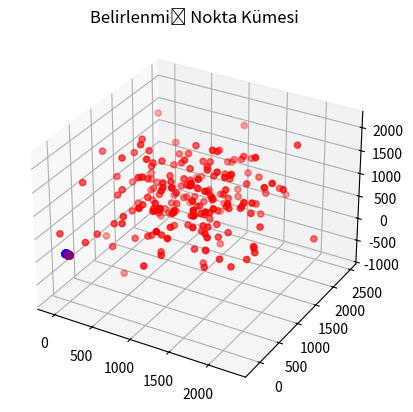

This figure's Python source:
import numpy as np
import random
import matplotlib.pyplot as plt
from mpl_toolkits.mplot3d import Axes3D

#3 sınıftan 200er nokta oluşturabilmek amacıyla farklı ortalama ve varyans değerlerine sahip gauss dağılımlarından faydalanılmıştır
mu1=1000
sigma1=500
mu2=2
sigma2=6
mu3=3
sigma3=7

#noktalar npy noktasına kaydedildi
#dosyadan çekilen nokta kümeleri kullanıldı.
def nokta(mu, sigma,x0,y0,z0):
    n1=[1 for i in range(200)]
    n2=[1 for i in range(200)]
    n3=[1 for i in range(200)]

    for i in range(200): #birinci nokta kümesi
        x=x0+random.gauss(mu,sigma)
        y=y0+random.gauss(mu,sigma)
        z=z0+random.gauss(mu,sigma)
        n1[i]=[x,y,z] 
    return np.array(n1)


n1=nokta(mu1,sigma1,10,10,-10)
n2=nokta(mu2,sigma2,-40,10,-10)
n3=nokta(mu3,sigma3,10,-20,10)

#np.save('n1.npy',n1)
#np.save('n2.npy',n2)
#np.save('n3.npy',n3)

train=[]
train.extend(n1[0:130])
train.extend(n2[0:130])
train.extend(n3[0:130])
test=[]
test.extend(n1[130:200])
test.extend(n2[130:200])
test.extend(n3[130:200])
#np.save('train1.npy', train)
#np.save('test1.npy', test)

fig = plt.figure()

ax = fig.add_subplot(111,projection='3d')
ax.scatter(n1[:,0],n1[:,1],n1[:,2],c='r')
ax.scatter(n2[:,0],n2[:,1],n2[:,2],c='blue')
ax.scatter(n3[:,0],n3[:,1],n3[:,2],c='purple')
plt.title('Belirlenmiş Nokta Kümesi')
plt.show()